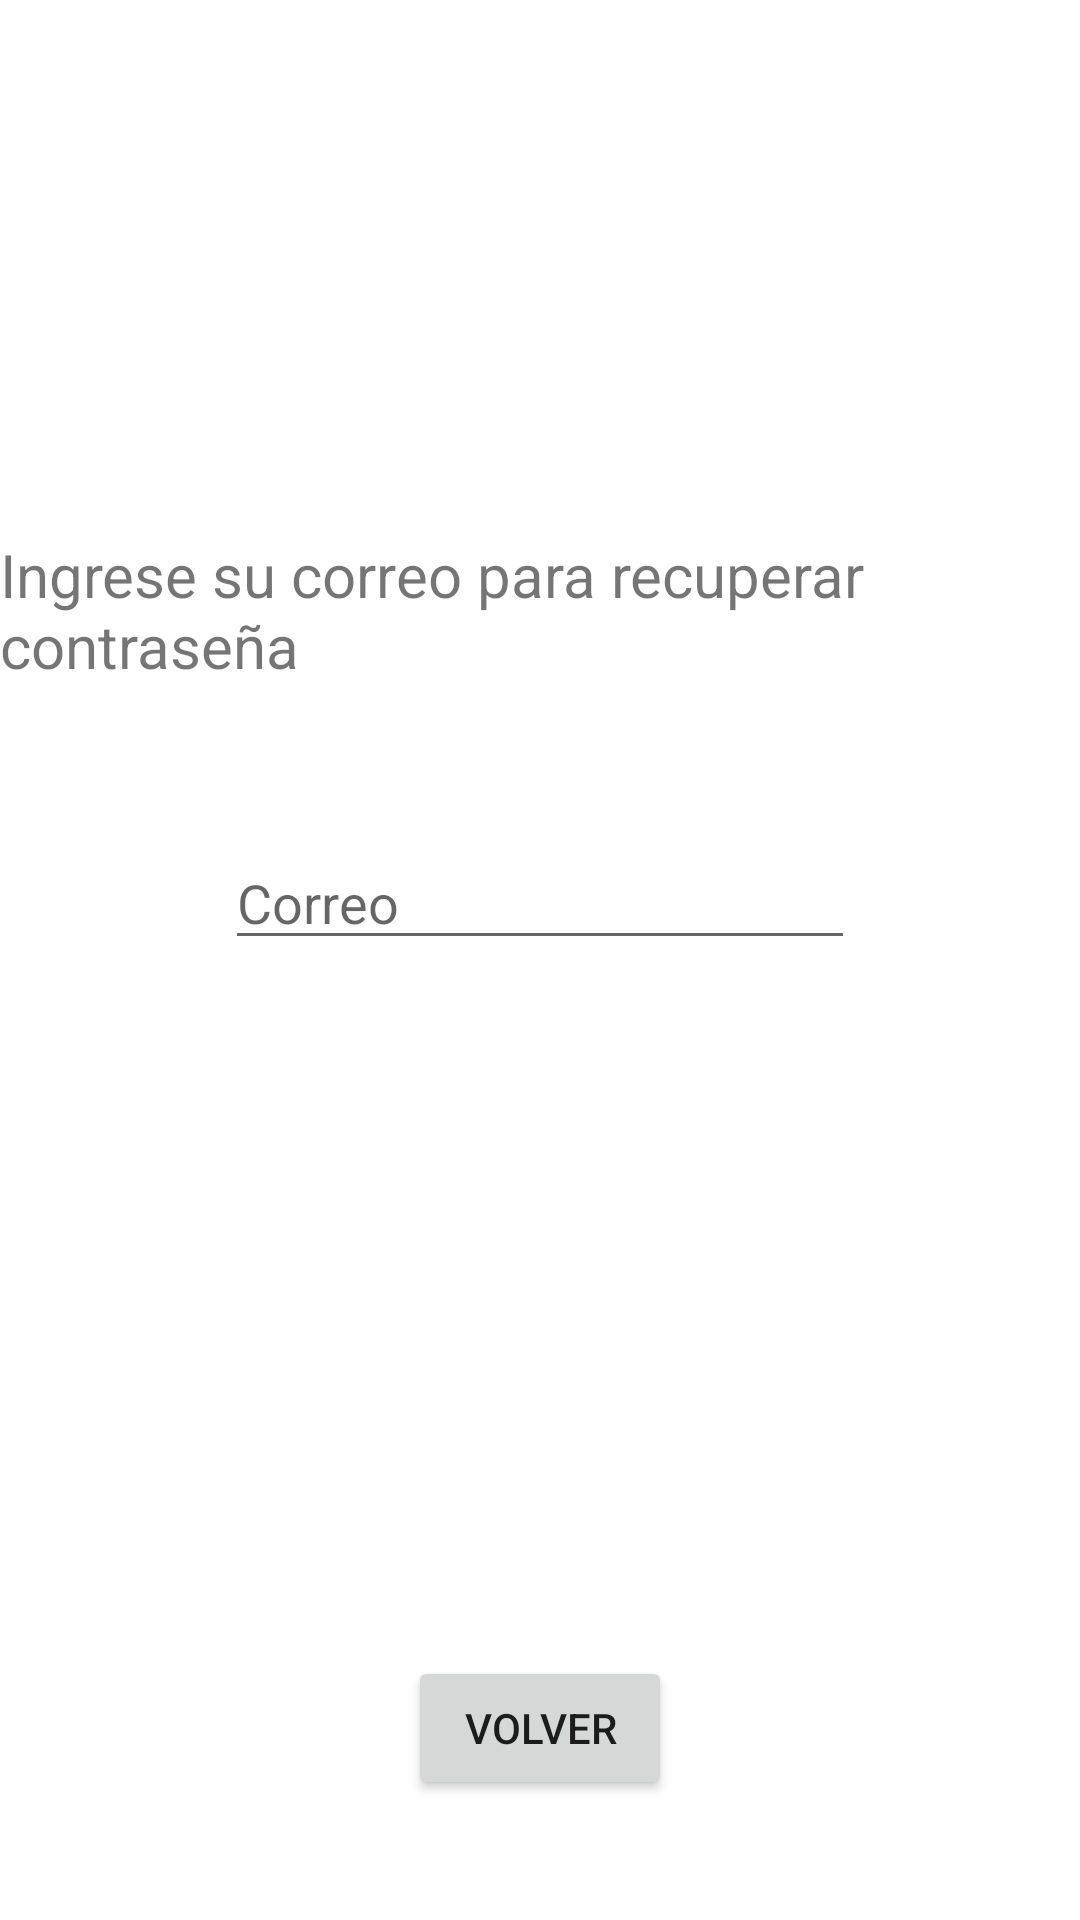

Produce the Android XML layout that renders to this screen, including the resource entries it uses.
<!-- AndroidManifest.xml: application theme Theme.Anti_acoso -->
<!-- res/layout/activity_recuperar_pass.xml -->
<?xml version="1.0" encoding="utf-8"?>
<androidx.constraintlayout.widget.ConstraintLayout xmlns:android="http://schemas.android.com/apk/res/android"
    xmlns:app="http://schemas.android.com/apk/res-auto"
    xmlns:tools="http://schemas.android.com/tools"
    android:layout_width="match_parent"
    android:layout_height="match_parent"
    tools:context=".RecuperarPass">

    <Button
        android:id="@+id/btnVolverRecuperarPass"
        android:layout_width="wrap_content"
        android:layout_height="wrap_content"
        android:layout_marginStart="160dp"
        android:layout_marginEnd="160dp"
        android:layout_marginBottom="40dp"
        android:text="Volver"
        android:onClick="salirRecuperarPass"
        app:layout_constraintBottom_toBottomOf="parent"
        app:layout_constraintEnd_toEndOf="parent"
        app:layout_constraintStart_toStartOf="parent" />

    <TextView
        android:id="@+id/textView3"
        android:layout_width="wrap_content"
        android:layout_height="wrap_content"
        android:layout_marginStart="7dp"
        android:layout_marginTop="178dp"
        android:layout_marginEnd="7dp"
        android:text="Ingrese su correo para recuperar contraseña"
        android:textSize="20sp"
        app:layout_constraintEnd_toEndOf="parent"
        app:layout_constraintStart_toStartOf="parent"
        app:layout_constraintTop_toTopOf="parent" />

    <EditText
        android:id="@+id/editTextTextPersonName"
        android:layout_width="wrap_content"
        android:layout_height="wrap_content"
        android:layout_marginStart="100dp"
        android:layout_marginTop="50dp"
        android:layout_marginEnd="100dp"
        android:ems="10"
        android:hint="Correo"
        android:inputType="textPersonName"
        app:layout_constraintEnd_toEndOf="parent"
        app:layout_constraintStart_toStartOf="parent"
        app:layout_constraintTop_toBottomOf="@+id/textView3" />
</androidx.constraintlayout.widget.ConstraintLayout>
<!-- resources referenced by this layout -->
<resources>
  <style name="Theme.Anti_acoso" parent="Theme.MaterialComponents.DayNight.DarkActionBar">
          
          <item name="colorPrimary">@color/purple_500</item>
          <item name="colorPrimaryVariant">@color/purple_700</item>
          <item name="colorOnPrimary">@color/white</item>
          
          <item name="colorSecondary">@color/teal_200</item>
          <item name="colorSecondaryVariant">@color/teal_700</item>
          <item name="colorOnSecondary">@color/black</item>
          
          <item name="android:statusBarColor" tools:targetApi="l">?attr/colorPrimaryVariant</item>
          
      </style>
  <!-- not gathered from this repository: default colours our renderer supplied (Android Studio template values) -->
  <color name="purple_500">#FF6200EE</color>
  <color name="purple_700">#FF3700B3</color>
  <color name="teal_200">#FF03DAC5</color>
  <color name="teal_700">#FF018786</color>
  <color name="black">#FF000000</color>
  <color name="white">#FFFFFFFF</color>
</resources>
